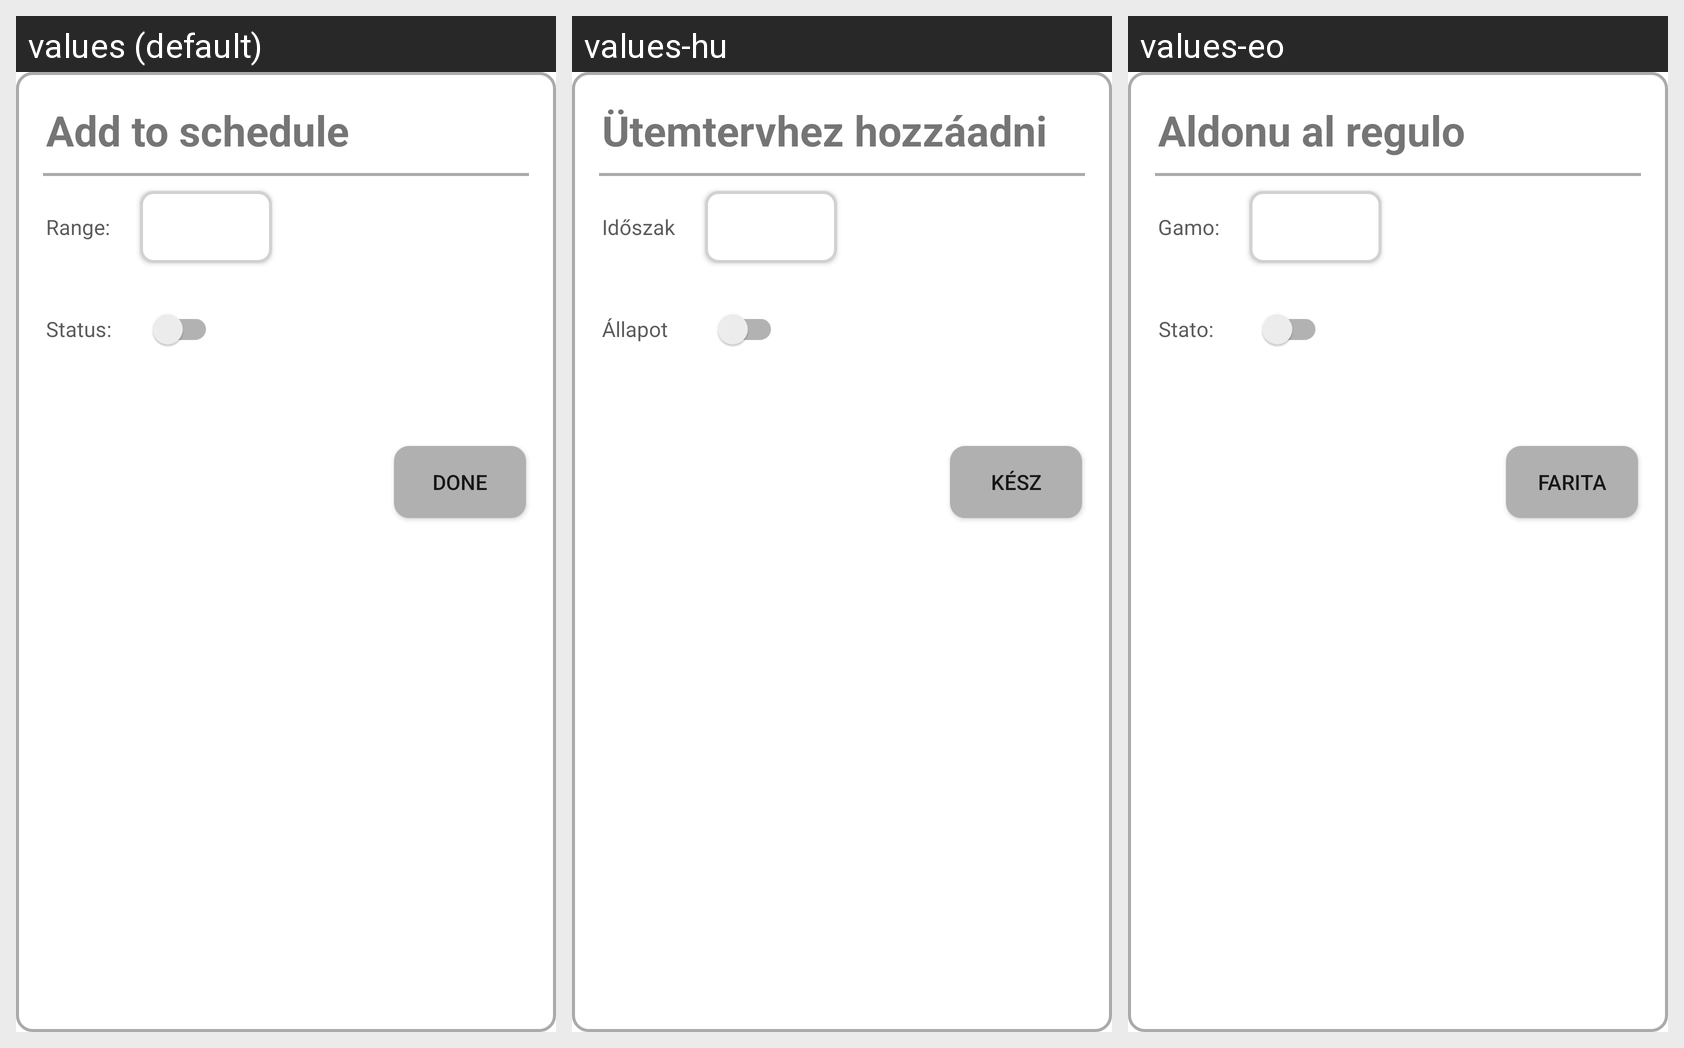

This grid shows one Android layout under several languages. Give, for every string resource on the screen, its name, the default text and each shown locale's text.
Android screen res/layout/schedule_item_dialog.xml rendered under 3 locales, left to right: values (default), values-hu, values-eo. Device: Nexus 5 (rendered at 1080×1920; each locale shown at half size, 540×960, under a caption strip naming it); theme AppTheme.
Strings drawn on this screen, with the default value and each locale's value (text and hints the layout hard-codes, and strings that could not be matched under every locale, appear in the picture but are not listed):

schedule_item_dialog_title
  values: Add to schedule
  values-hu: Ütemtervhez hozzáadni
  values-eo: Aldonu al regulo

schedule_item_dialog_range
  values: Range:
  values-hu: Időszak
  values-eo: Gamo:

schedule_item_dialog_status
  values: Status:
  values-hu: Állapot
  values-eo: Stato:

buttonDone
  values: Done
  values-hu: Kész
  values-eo: Farita
